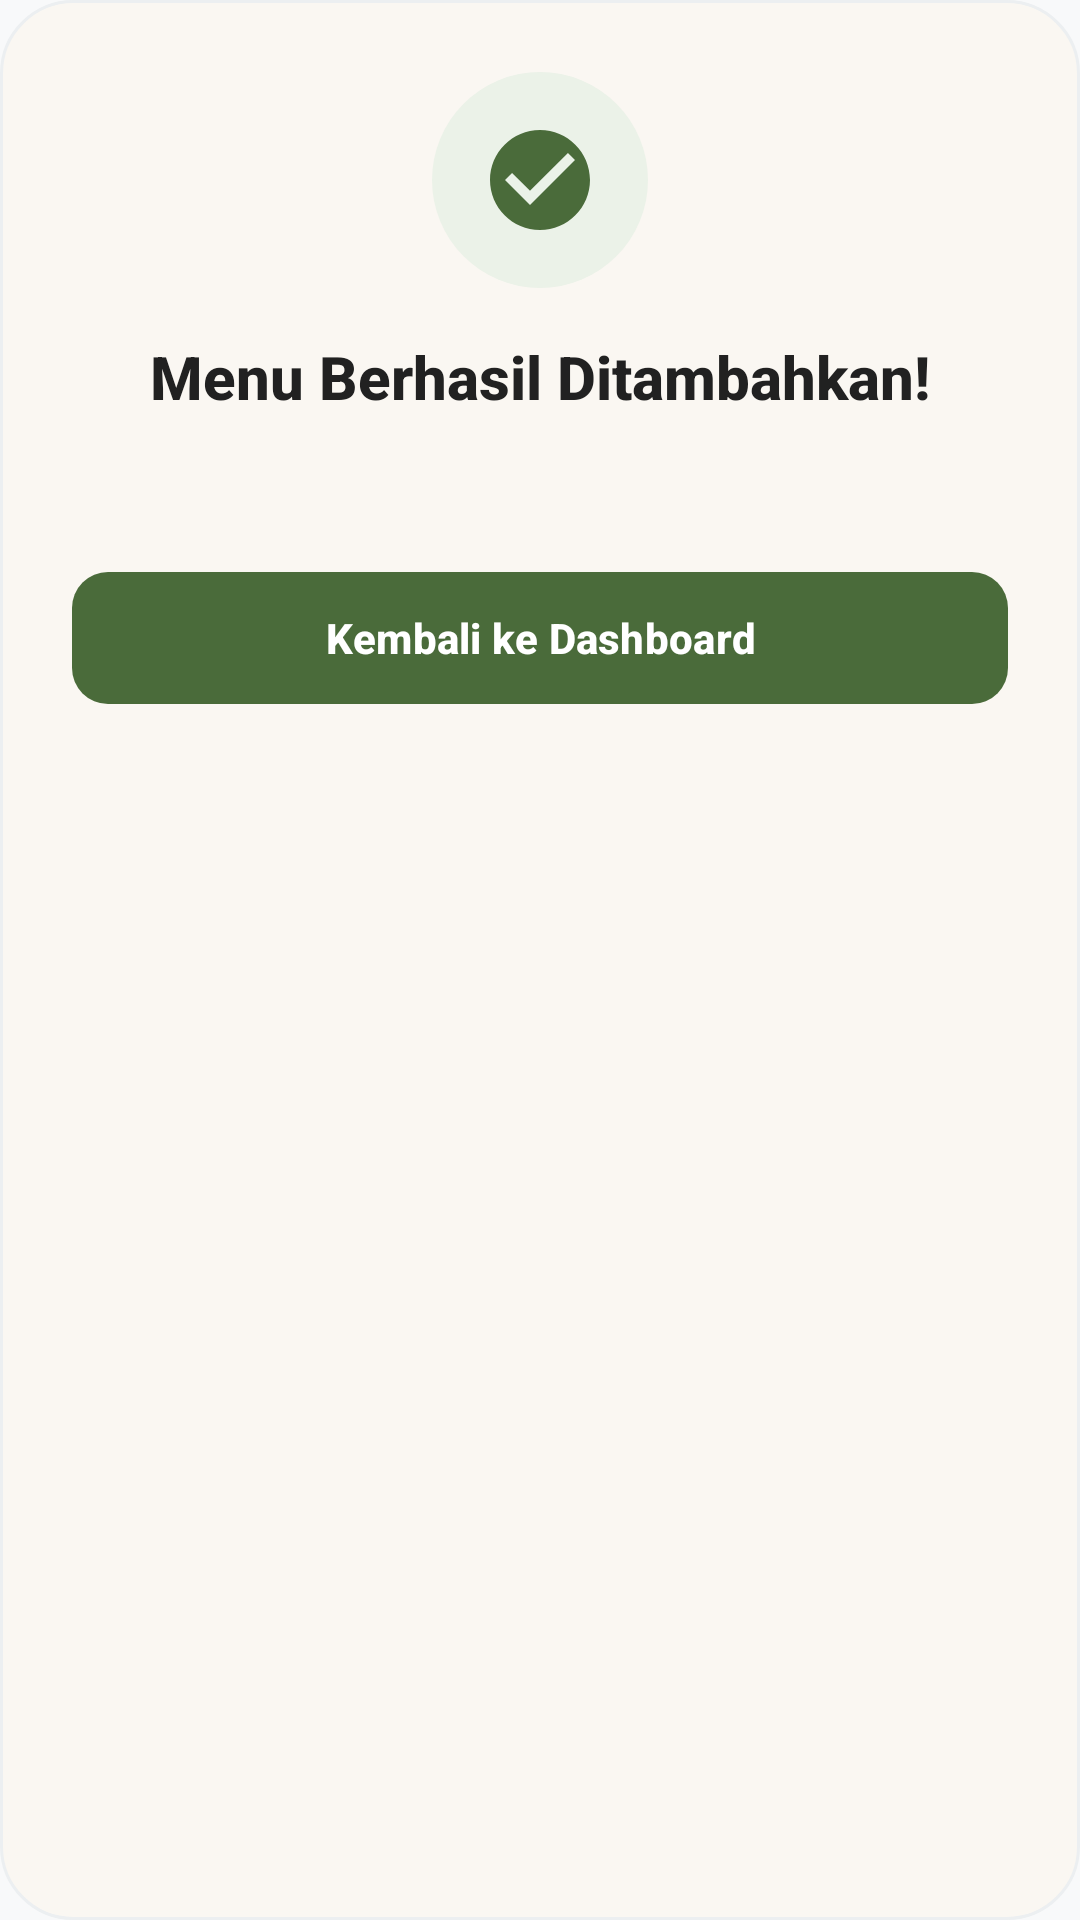

Produce the Android XML layout that renders to this screen, including the resource entries it uses.
<!-- AndroidManifest.xml: application theme Theme.FoodOrder -->
<!-- res/layout/dialog_add_menu_success.xml -->
<?xml version="1.0" encoding="utf-8"?>
<LinearLayout xmlns:android="http://schemas.android.com/apk/res/android"
    xmlns:app="http://schemas.android.com/apk/res-auto"
    xmlns:tools="http://schemas.android.com/tools"
    android:layout_width="match_parent"
    android:layout_height="wrap_content"
    android:layout_margin="20dp"
    android:orientation="vertical"
    android:background="@drawable/bg_dialog_editorial"
    android:padding="24dp"
    android:gravity="center_horizontal">

    
    <FrameLayout
        android:layout_width="72dp"
        android:layout_height="72dp"
        android:background="@drawable/bg_dialog_icon_circle">

        <ImageView
            android:layout_width="40dp"
            android:layout_height="40dp"
            android:layout_gravity="center"
            android:contentDescription="@null"
            app:srcCompat="@drawable/ic_success_editorial"
            app:tint="@color/editorial_olive" />
    </FrameLayout>

    <TextView
        android:layout_width="wrap_content"
        android:layout_height="wrap_content"
        android:layout_marginTop="16dp"
        android:text="@string/add_menu_success_title"
        android:textColor="@color/text_primary"
        android:textSize="20sp"
        android:fontFamily="sans-serif-medium"
        android:textStyle="bold"
        android:textAlignment="center" />

    <TextView
        android:id="@+id/tvAddMenuSuccessMessage"
        android:layout_width="match_parent"
        android:layout_height="wrap_content"
        android:layout_marginTop="8dp"
        android:textColor="@color/text_secondary"
        android:textSize="13sp"
        android:textAlignment="center"
        tools:text="Menu Nasi Padang Rendang telah masuk ke katalog FoodOrder." />

    
    <com.google.android.material.button.MaterialButton
        android:id="@+id/btnAddMenuOk"
        android:layout_width="match_parent"
        android:layout_height="52dp"
        android:layout_marginTop="22dp"
        android:text="@string/btn_back_to_dashboard"
        android:textAllCaps="false"
        android:textSize="14sp"
        android:textStyle="bold"
        app:cornerRadius="12dp"
        app:backgroundTint="@color/editorial_olive" />

</LinearLayout>
<!-- resources referenced by this layout -->
<resources>
  <color name="editorial_olive">#4A6B3A</color>
  <color name="text_primary">#212121</color>
  <color name="text_secondary">#757575</color>
  <!-- drawable bg_dialog_editorial (drawable) -->
  <?xml version="1.0" encoding="utf-8"?>
  <shape xmlns:android="http://schemas.android.com/apk/res/android"
      android:shape="rectangle">
      <solid android:color="@color/editorial_warm_bg" />
      <corners android:radius="24dp" />
      <stroke
          android:width="1dp"
          android:color="@color/card_stroke" />
  </shape>
  <!-- drawable bg_dialog_icon_circle (drawable) -->
  <?xml version="1.0" encoding="utf-8"?>
  <shape xmlns:android="http://schemas.android.com/apk/res/android"
      android:shape="oval">
      <solid android:color="@color/editorial_olive_light" />
  </shape>
  <!-- drawable ic_success_editorial (drawable) -->
  <vector xmlns:android="http://schemas.android.com/apk/res/android"
      android:width="24dp"
      android:height="24dp"
      android:viewportWidth="24"
      android:viewportHeight="24">
    <path
        android:fillColor="@color/editorial_olive"
        android:pathData="M12,2C6.48,2 2,6.48 2,12s4.48,10 10,10 10,-4.48 10,-10S17.52,2 12,2zM10,17l-5,-5 1.41,-1.41L10,14.17l7.59,-7.59L19,8l-9,9z"/>
  </vector>
  <string name="add_menu_success_title">Menu Berhasil Ditambahkan!</string>
  <string name="btn_back_to_dashboard">Kembali ke Dashboard</string>
  <style name="Theme.FoodOrder" parent="Base.Theme.FoodOrder" />
  <color name="editorial_warm_bg">#FAF7F2</color>
  <color name="card_stroke">#ECEFF1</color>
  <color name="editorial_olive_light">#EBF2E8</color>
  <style name="Base.Theme.FoodOrder" parent="Theme.Material3.DayNight.NoActionBar">
          <item name="colorPrimary">@color/primary</item>
          <item name="colorOnPrimary">@color/on_primary</item>
          <item name="colorPrimaryContainer">@color/primary_container</item>
          <item name="colorSecondary">@color/secondary</item>
          <item name="android:windowBackground">@color/background</item>
          <item name="android:statusBarColor">@color/primary_dark</item>
      </style>
  <color name="primary">#FF6B00</color>
  <color name="on_primary">#FFFFFF</color>
  <color name="primary_container">#FFF3E0</color>
  <color name="secondary">#FF9800</color>
  <color name="background">#F8F9FA</color>
  <color name="primary_dark">#E65100</color>
</resources>
